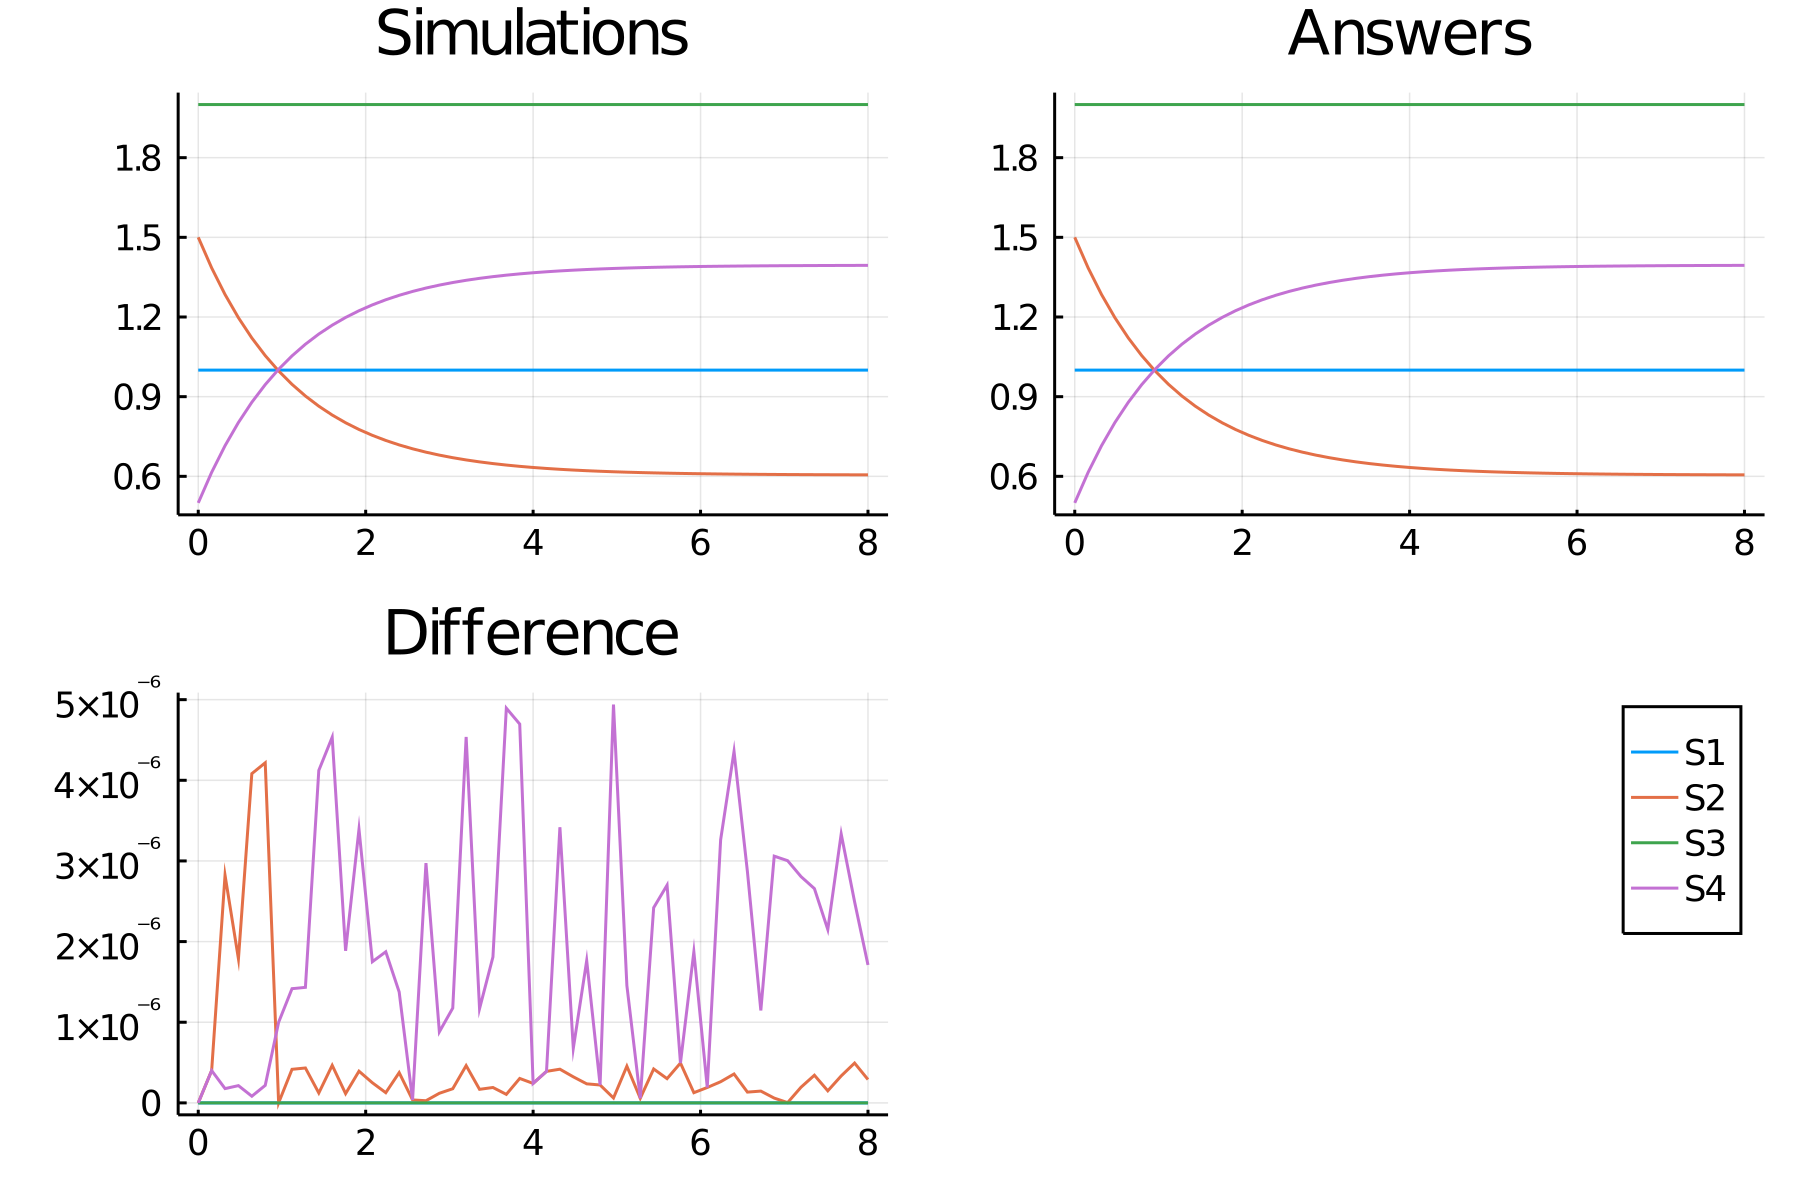

The file beside this chart, header and first rows:
time, S1_, S2_, S3_, S4_
0.0, 1.0, 1.5, 2.0, 0.5
0.16, 1.0, 1.385, 2.0, 0.6151
0.32, 1.0, 1.285, 2.0, 0.7154
0.48, 1.0, 1.197, 2.0, 0.8028
0.64, 1.0, 1.121, 2.0, 0.879
0.8, 1.0, 1.055, 2.0, 0.9454
0.96, 1.0, 0.9968, 2.0, 1.003
1.12, 1.0, 0.9464, 2.0, 1.054
1.28, 1.0, 0.9024, 2.0, 1.098
1.44, 1.0, 0.8642, 2.0, 1.136
1.6, 1.0, 0.8308, 2.0, 1.169
1.76, 1.0, 0.8017, 2.0, 1.198
1.92, 1.0, 0.7764, 2.0, 1.224
2.08, 1.0, 0.7543, 2.0, 1.246
2.24, 1.0, 0.7351, 2.0, 1.265
2.4, 1.0, 0.7183, 2.0, 1.282
2.56, 1.0, 0.7037, 2.0, 1.296
2.72, 1.0, 0.691, 2.0, 1.309
2.88, 1.0, 0.6799, 2.0, 1.32
3.04, 1.0, 0.6702, 2.0, 1.33
3.2, 1.0, 0.6618, 2.0, 1.338
3.36, 1.0, 0.6544, 2.0, 1.346
3.52, 1.0, 0.648, 2.0, 1.352
3.68, 1.0, 0.6425, 2.0, 1.358
3.84, 1.0, 0.6376, 2.0, 1.362
4.0, 1.0, 0.6334, 2.0, 1.367
4.16, 1.0, 0.6297, 2.0, 1.37
4.32, 1.0, 0.6265, 2.0, 1.374
4.48, 1.0, 0.6237, 2.0, 1.376
4.64, 1.0, 0.6212, 2.0, 1.379
4.8, 1.0, 0.6191, 2.0, 1.381
4.96, 1.0, 0.6172, 2.0, 1.383
5.12, 1.0, 0.6156, 2.0, 1.384
5.28, 1.0, 0.6142, 2.0, 1.386
5.44, 1.0, 0.613, 2.0, 1.387
5.6, 1.0, 0.6119, 2.0, 1.388
5.76, 1.0, 0.611, 2.0, 1.389
5.92, 1.0, 0.6102, 2.0, 1.39
6.08, 1.0, 0.6095, 2.0, 1.391
6.24, 1.0, 0.6088, 2.0, 1.391
6.4, 1.0, 0.6083, 2.0, 1.392
6.56, 1.0, 0.6078, 2.0, 1.392
6.72, 1.0, 0.6074, 2.0, 1.393
6.88, 1.0, 0.6071, 2.0, 1.393
7.04, 1.0, 0.6068, 2.0, 1.393
7.2, 1.0, 0.6065, 2.0, 1.394
7.36, 1.0, 0.6062, 2.0, 1.394
7.52, 1.0, 0.606, 2.0, 1.394
7.68, 1.0, 0.6059, 2.0, 1.394
7.84, 1.0, 0.6057, 2.0, 1.394
8.0, 1.0, 0.6056, 2.0, 1.394
